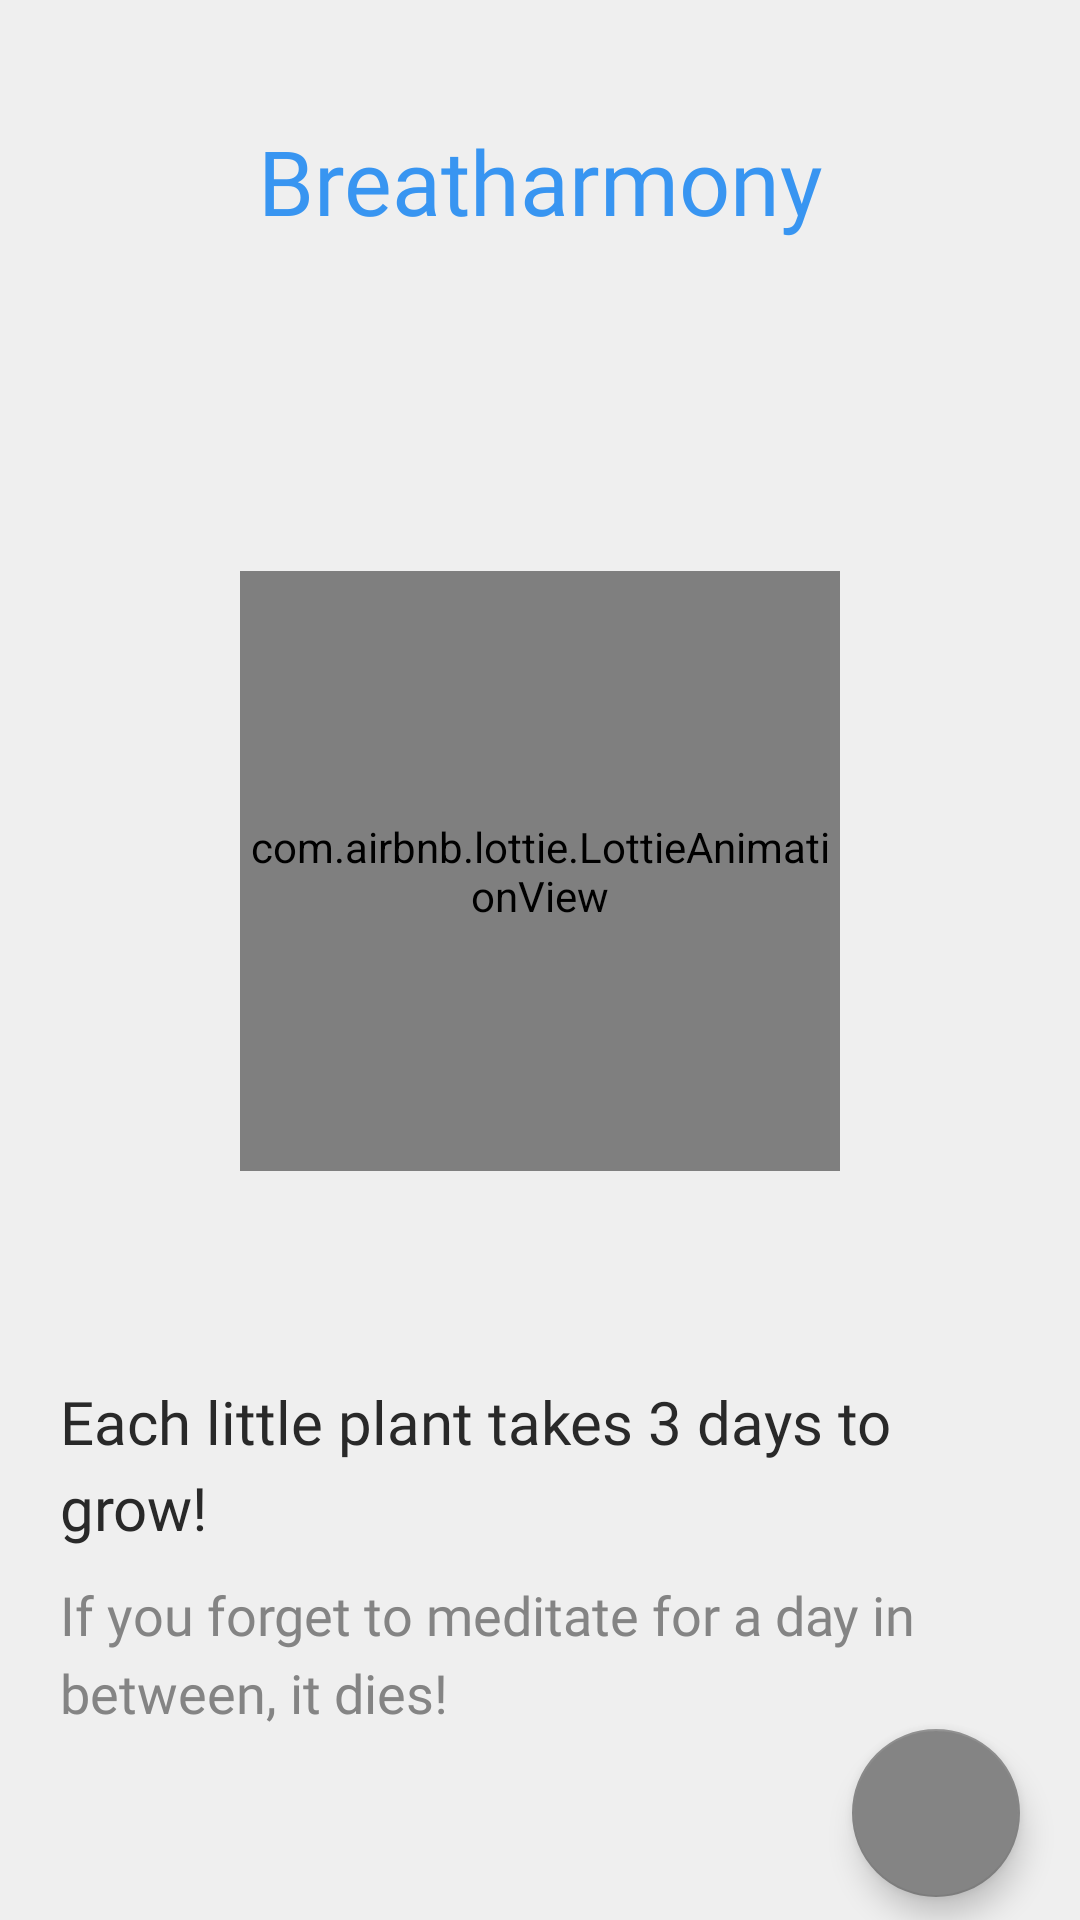

Reconstruct the res/layout file that produces this screen, plus the resources it refers to.
<!-- AndroidManifest.xml: activity theme Theme.HalfLife.Gray -->
<!-- res/layout/activity_introduction.xml -->
<?xml version="1.0" encoding="utf-8"?>
<LinearLayout xmlns:android="http://schemas.android.com/apk/res/android"
    xmlns:app="http://schemas.android.com/apk/res-auto"
    xmlns:tools="http://schemas.android.com/tools"
    android:layout_width="match_parent"
    android:layout_height="match_parent"
    android:background="#EFEFEF"
    android:orientation="vertical"
    tools:context=".IntroductionActivity">
    <TextView
        android:layout_marginTop="40dp"
        android:textColor="@color/light_blue"
        android:layout_width="match_parent"
        android:layout_height="wrap_content"
        android:text="Breatharmony"
        android:textAlignment="center"
        android:fontFamily="@font/nexab"
        android:textSize="30dp" />
<LinearLayout
    android:gravity="center"
    android:layout_gravity="center"
    android:layout_width="300dp"
    android:id="@+id/ll_1"
    android:layout_marginTop="60dp"
    android:layout_marginBottom="20dp"
    android:layout_height="300dp">
    <com.airbnb.lottie.LottieAnimationView
        android:id="@+id/center_lottie"
        android:layout_gravity="center"
        android:layout_height="200dp"
        android:layout_width="200dp"
        app:lottie_rawRes="@raw/ic_plant"
        app:lottie_autoPlay="true"/>
    <ImageView
        android:visibility="gone"
        android:id="@+id/center_image"
        android:layout_gravity="center"
        android:layout_height="200dp"
        android:layout_width="200dp"
        android:src="@drawable/ic_lotus"/>
</LinearLayout>
    <Space
        android:visibility="gone"
        android:id="@+id/space2"
        android:layout_width="wrap_content"
        android:layout_height="wrap_content"
        android:layout_weight="1"/>
<androidx.appcompat.widget.AppCompatButton
    android:background="@drawable/btn_begin_bg"
    android:visibility="gone"
    android:id="@+id/btn_begin"
    android:textColor="@color/light"
    android:layout_marginStart="80dp"
    android:layout_marginEnd="80dp"
    android:layout_width="match_parent"
    android:layout_height="wrap_content"
    android:layout_gravity="center"
    android:fontFamily="@font/nexab"
    android:backgroundTint="@color/lightgray"
    android:text="Begin Your Journey"/>
    <TextView
        android:visibility="visible"
        android:id="@+id/tv_bottom_text"
        android:layout_width="match_parent"
        android:layout_height="wrap_content"
        android:textSize="20dp"
        android:layout_marginStart="20dp"
        android:layout_marginEnd="20dp"
        android:lineSpacingExtra="5dp"
        android:fontFamily="@font/nexab"
        android:textColor="@color/dark"
        android:text="Each little plant takes 3 days to grow! "/>
    <TextView
        android:layout_marginTop="10dp"
        android:visibility="visible"
        android:id="@+id/tv_bottom_text_2"
        android:layout_width="match_parent"
        android:layout_height="wrap_content"
        android:textSize="18dp"
        android:lineSpacingExtra="5dp"
        android:fontFamily="@font/nexab"
        android:layout_marginStart="20dp"
        android:layout_marginEnd="20dp"
        android:textColor="@color/lightgray"
        android:text="If you forget to meditate for a day in between, it dies!"/>
    <Space
        android:layout_width="wrap_content"
        android:layout_height="wrap_content"
        android:layout_weight="1"/>
    <com.google.android.material.floatingactionbutton.FloatingActionButton
        android:layout_width="wrap_content"
        app:tint="@color/white"
        android:id="@+id/btn_next"
        android:src="@drawable/ic_forward"
        app:backgroundTint="@color/lightgray"
        android:layout_height="wrap_content"
        android:layout_gravity="right"
        android:layout_marginBottom="10dp"
        android:layout_marginEnd="20dp"/>
    <TextView
        android:id="@+id/tv_firstStep"
        android:visibility="gone"
        android:layout_marginBottom="30dp"
        android:layout_width="match_parent"
        android:layout_height="wrap_content"
        android:text="Take the first step!"
        android:textSize="15dp"
        android:fontFamily="@font/nexab"
        android:textAlignment="center"/>
</LinearLayout>
<!-- resources referenced by this layout -->
<resources>
  <color name="dark">#292929</color>
  <color name="light">#FCFCFC</color>
  <color name="light_blue">#3895F1</color>
  <color name="lightgray">#848484</color>
  <color name="white">#FFFFFFFF</color>
  <!-- drawable ic_lotus: vector/xml drawable (drawable, 3444 chars, omitted) -->
  <style name="Theme.HalfLife.Gray" parent="Theme.MaterialComponents.DayNight.NoActionBar">
          
          <item name="colorPrimary">@color/purple_200</item>
          <item name="colorPrimaryVariant">@color/purple_700</item>
          <item name="colorOnPrimary">@color/black</item>
          
          <item name="colorSecondary">@color/teal_200</item>
          <item name="colorSecondaryVariant">@color/teal_200</item>
          <item name="colorOnSecondary">@color/black</item>
          
          <item name="android:statusBarColor" tools:targetApi="l">@color/login_bg</item>
          
      </style>
  <color name="purple_200">#FFBB86FC</color>
  <color name="purple_700">#FF3700B3</color>
  <color name="black">#FF000000</color>
  <color name="teal_200">#FF03DAC5</color>
  <color name="login_bg">#D6D6D6</color>
</resources>
